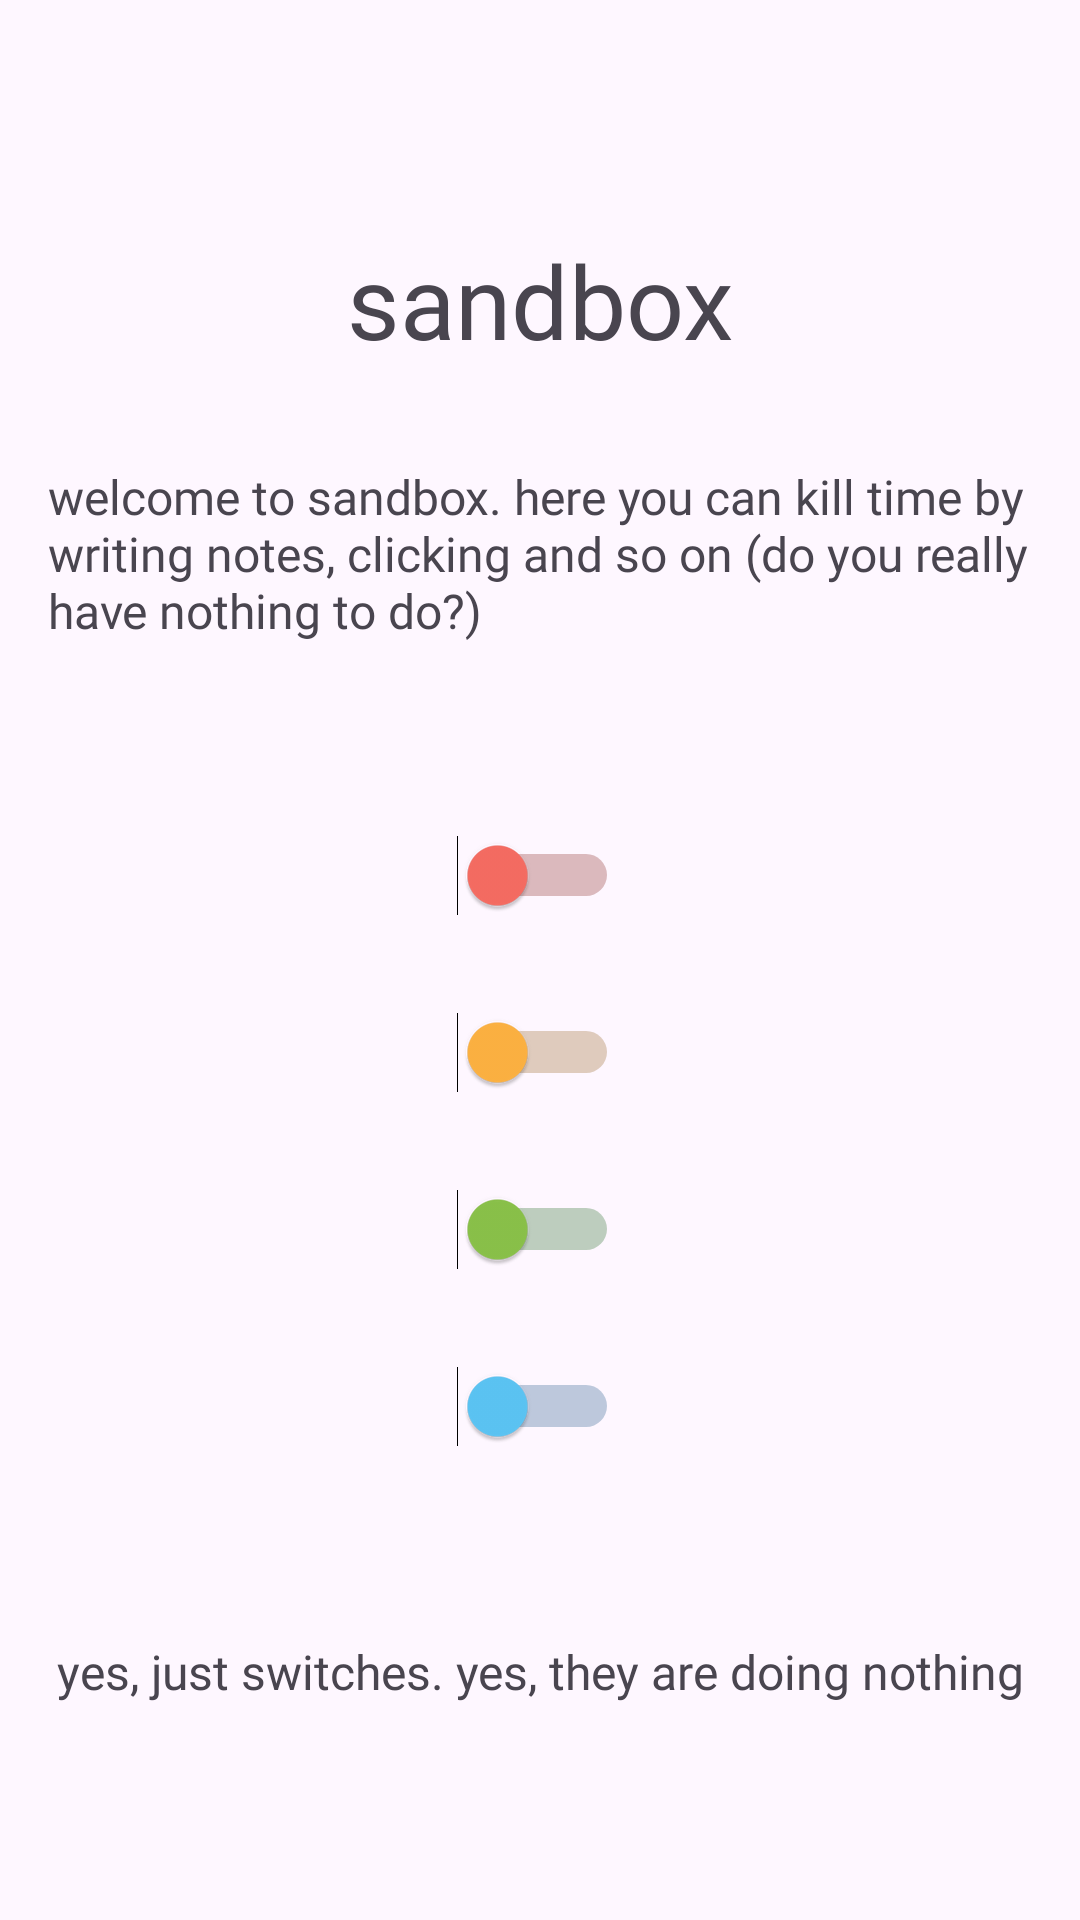

Android layout source for this screen:
<!-- AndroidManifest.xml: application theme Theme.SummerPractice -->
<!-- res/layout/fragment_main.xml -->
<?xml version="1.0" encoding="utf-8"?>
<androidx.constraintlayout.widget.ConstraintLayout xmlns:android="http://schemas.android.com/apk/res/android"
    xmlns:app="http://schemas.android.com/apk/res-auto"
    xmlns:tools="http://schemas.android.com/tools"
    android:layout_width="match_parent"
    android:layout_height="match_parent"
    tools:context=".MainFragment">

    <Switch
        android:id="@+id/switch_blue"
        style="@style/Base.Theme.SummerPractice"
        android:layout_width="wrap_content"
        android:layout_height="wrap_content"
        android:layout_marginTop="32dp"
        android:thumbTint="#5CC6F6"
        android:trackTint="#004378"
        app:layout_constraintEnd_toEndOf="parent"
        app:layout_constraintHorizontal_bias="0.498"
        app:layout_constraintStart_toStartOf="parent"
        app:layout_constraintTop_toBottomOf="@+id/switch_italic" />

    <Switch
        android:id="@+id/switch_italic"
        style="@style/Base.Theme.SummerPractice"
        android:layout_width="wrap_content"
        android:layout_height="wrap_content"
        android:layout_marginTop="32dp"
        android:thumbTint="#8BC34A"
        android:trackTint="#035707"
        app:layout_constraintEnd_toEndOf="parent"
        app:layout_constraintHorizontal_bias="0.498"
        app:layout_constraintStart_toStartOf="parent"
        app:layout_constraintTop_toBottomOf="@+id/switch_yellow" />

    <TextView
        android:id="@+id/tv_title"
        android:layout_width="wrap_content"
        android:layout_height="wrap_content"
        android:fontFamily="@font/martian_mono_light"
        android:text="sandbox"
        android:textSize="34sp"
        app:layout_constraintBottom_toBottomOf="parent"
        app:layout_constraintEnd_toEndOf="parent"
        app:layout_constraintStart_toStartOf="parent"
        app:layout_constraintTop_toTopOf="parent"
        app:layout_constraintVertical_bias="0.13" />

    <TextView
        android:id="@+id/tv_description"
        android:layout_width="0dp"
        android:layout_height="wrap_content"
        android:layout_marginStart="16dp"
        android:layout_marginTop="32dp"
        android:layout_marginEnd="16dp"
        android:text="welcome to sandbox. here you can kill time by writing notes, clicking and so on (do you really have nothing to do?)"
        android:textSize="16sp"
        app:layout_constraintEnd_toEndOf="parent"
        app:layout_constraintStart_toStartOf="parent"
        app:layout_constraintTop_toBottomOf="@+id/tv_title" />

    <Switch
        android:id="@+id/switch_yellow"
        style="@style/Base.Theme.SummerPractice"
        android:layout_width="wrap_content"
        android:layout_height="wrap_content"
        android:layout_marginTop="32dp"
        android:thumbTint="#FFB342"
        android:trackTint="#855000"
        app:layout_constraintEnd_toEndOf="parent"
        app:layout_constraintHorizontal_bias="0.498"
        app:layout_constraintStart_toStartOf="parent"
        app:layout_constraintTop_toBottomOf="@+id/switch_red" />

    <Switch
        android:id="@+id/switch_red"
        style="@style/Base.Theme.SummerPractice"
        android:layout_width="wrap_content"
        android:layout_height="wrap_content"
        android:layout_marginTop="64dp"
        android:thumbTint="#F86D63"
        android:trackTint="#730A03"
        app:layout_constraintEnd_toEndOf="parent"
        app:layout_constraintHorizontal_bias="0.498"
        app:layout_constraintStart_toStartOf="parent"
        app:layout_constraintTop_toBottomOf="@+id/tv_description" />

    <TextView
        android:id="@+id/tv_active"
        android:layout_width="wrap_content"
        android:layout_height="wrap_content"
        android:layout_marginTop="64dp"
        android:foregroundGravity="fill_horizontal"
        android:gravity="center"
        android:text="yes, just switches. yes, they are doing nothing"
        android:textSize="16sp"
        app:layout_constraintEnd_toEndOf="parent"
        app:layout_constraintStart_toStartOf="parent"
        app:layout_constraintTop_toBottomOf="@+id/switch_blue" />

</androidx.constraintlayout.widget.ConstraintLayout>
<!-- resources referenced by this layout -->
<resources>
  <style name="Base.Theme.SummerPractice" parent="Theme.Material3.DayNight.NoActionBar">
          
          <item name="colorPrimary">@color/light_primary</item>
          <item name="colorPrimaryDark">@color/dark_primary</item>
          <item name="colorAccent">@color/accent</item>
          <item name="fontFamily">@font/martian_mono_light</item>
      </style>
  <style name="Theme.SummerPractice" parent="Base.Theme.SummerPractice" />
  <color name="light_primary">#A7B8FA</color>
  <color name="dark_primary">#7E83E0</color>
  <color name="accent">#ECAB49</color>
</resources>
